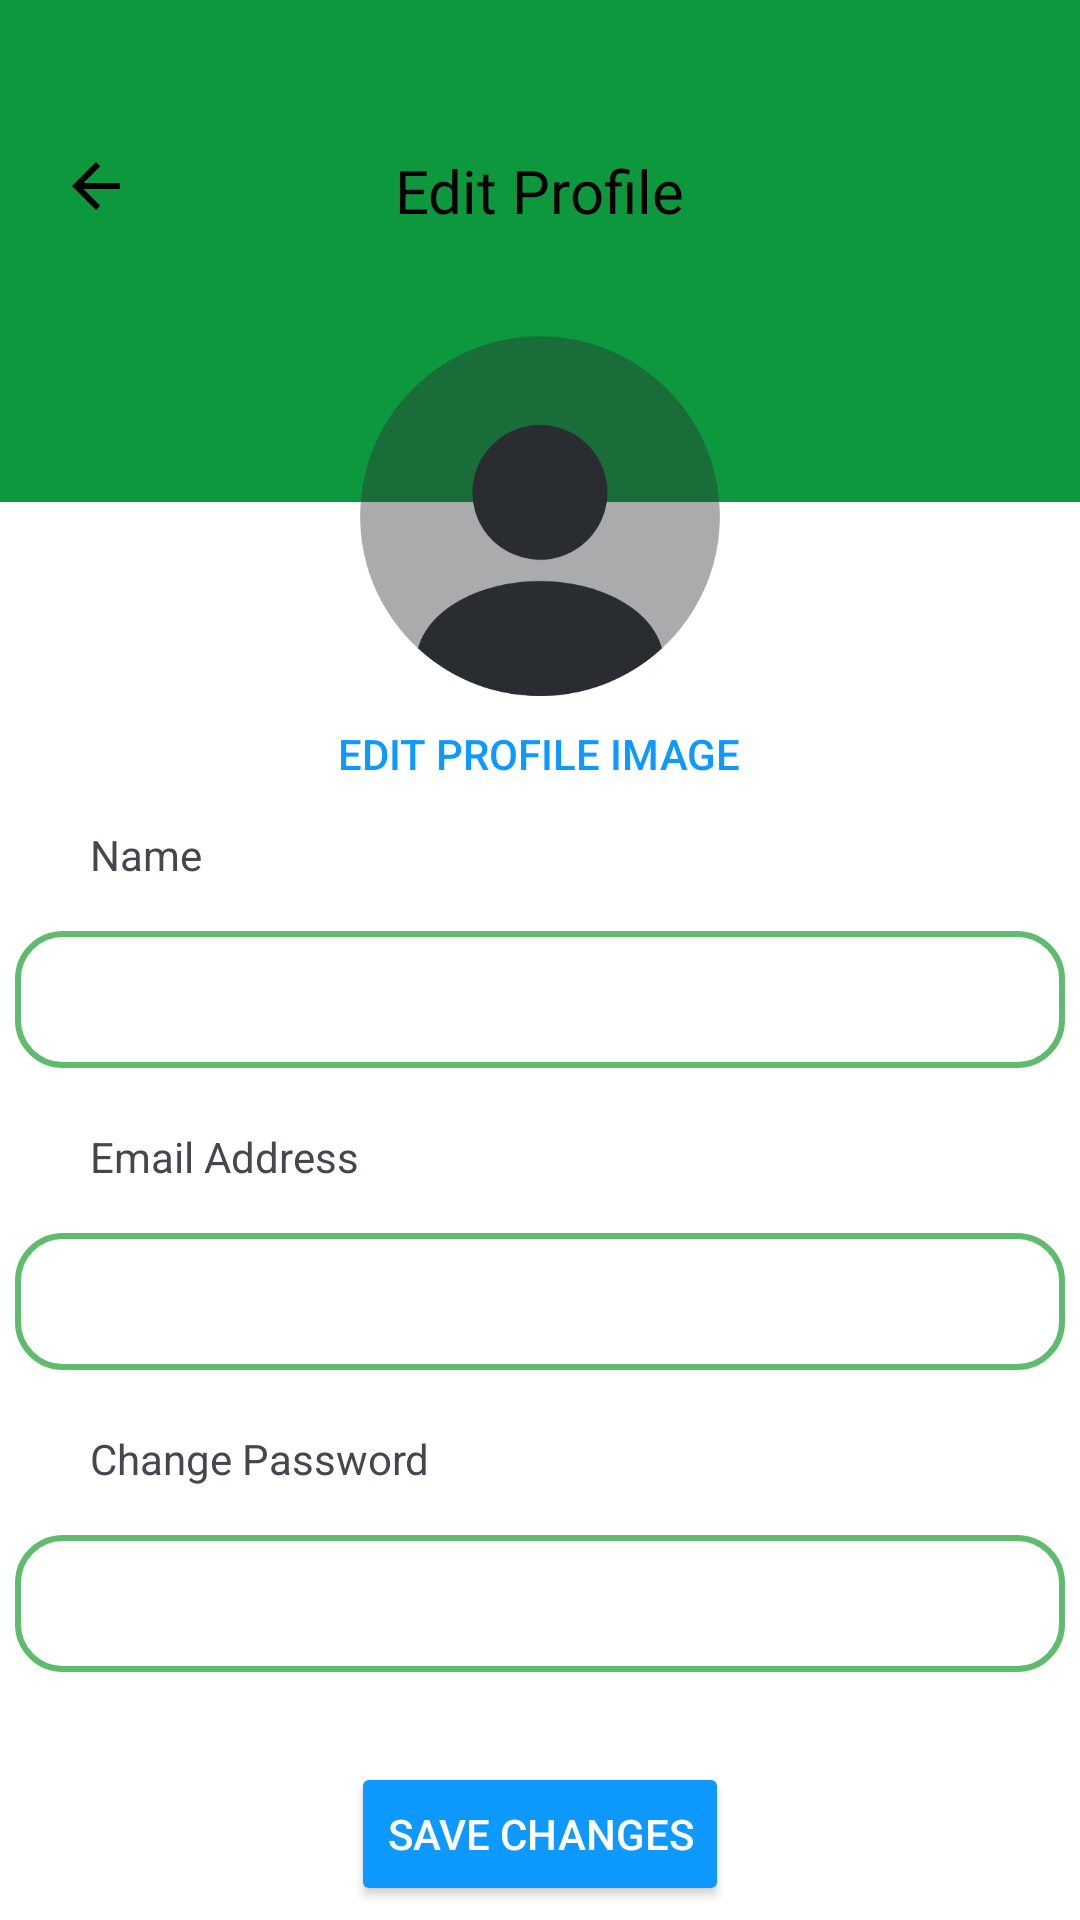

Android layout source for this screen:
<!-- AndroidManifest.xml: application theme Theme.Ecorecyc -->
<!-- res/layout/activity_edit_profile.xml -->
<?xml version="1.0" encoding="utf-8"?>
<RelativeLayout xmlns:android="http://schemas.android.com/apk/res/android"
    xmlns:app="http://schemas.android.com/apk/res-auto"
    xmlns:tools="http://schemas.android.com/tools"
    android:id="@+id/main"
    android:layout_width="match_parent"
    android:layout_height="match_parent"
    android:background="@color/primary_color"
    tools:context=".EditProfile">

    
    <ImageButton
        android:id="@+id/image_button_back"
        android:layout_width="wrap_content"
        android:layout_height="wrap_content"
        android:src="@drawable/baseline_arrow_back_24"
        android:layout_marginStart="20dp"
        android:layout_marginTop="50dp"
        android:background="@color/transpa" />

    
    <TextView
        android:id="@+id/edit_profileText"
        android:layout_width="wrap_content"
        android:layout_height="wrap_content"
        android:text="Edit Profile"
        android:layout_centerHorizontal="true"
        android:layout_marginTop="50dp"
        android:fontFamily="@font/poppins_reg"
        android:textSize="20sp"
        android:textColor="@color/black" />

    
    <ImageView
        android:id="@+id/edit_profile_image"
        android:layout_width="120dp"
        android:layout_height="130dp"
        android:src="@drawable/img_5"
        android:layout_below="@id/edit_profileText"
        android:layout_centerHorizontal="true"
        android:layout_marginTop="30dp"
        android:elevation="5dp"
        android:clickable="false"
        android:visibility="visible" />

    
    <RelativeLayout
        android:id="@+id/white_background"
        android:layout_width="match_parent"
        android:layout_height="1000dp"
        android:layout_below="@id/edit_profile_image"
        android:background="@android:color/white"
        android:layout_marginTop="-70dp"
        android:layout_marginBottom="0dp" >

    
    <Button
        android:id="@+id/change_profile_btn"
        android:layout_width="wrap_content"
        android:layout_height="wrap_content"
        android:text="Edit profile image"
        android:textColor="#0D99FF"
        android:layout_marginTop="60dp"
        android:layout_centerHorizontal="true"
        android:background="@color/transpa" />

    

        <TextView
            android:id="@+id/UserNameTxt"
            android:layout_width="wrap_content"
            android:layout_height="wrap_content"
            android:text="Name"
            android:layout_below="@id/change_profile_btn"
            android:layout_marginStart="30dp"
            />
    <EditText
        android:id="@+id/editTextName"
        android:layout_width="350dp"
        android:layout_height="wrap_content"
        android:padding="12dp"
        android:textSize="16sp"
        android:layout_below="@id/UserNameTxt"
        android:layout_centerHorizontal="true"
        android:layout_marginTop="16dp"
        android:background="@drawable/edittext_green_outline"/>


        <TextView
            android:id="@+id/emailTxt"
            android:layout_width="wrap_content"
            android:layout_height="wrap_content"
            android:text="Email Address"
            android:layout_below="@id/editTextName"
            android:layout_marginTop="20dp"
            android:layout_marginStart="30dp"
            />
    
    <EditText
        android:id="@+id/editTextEmail"
        android:layout_width="350dp"
        android:layout_height="wrap_content"
        android:background="@drawable/edittext_green_outline"
        android:padding="12dp"
        android:inputType="textEmailAddress"
        android:textSize="16sp"
        android:layout_centerHorizontal="true"
        android:layout_marginTop="16dp"
        android:layout_below="@id/emailTxt"/>

    
        <TextView
            android:id="@+id/passwordTxt"
            android:layout_width="wrap_content"
            android:layout_height="wrap_content"
            android:text="Change Password"
            android:layout_below="@id/editTextEmail"
            android:layout_marginTop="20dp"
            android:layout_marginStart="30dp"
            />
    <EditText
        android:id="@+id/editTextChangePassword"
        android:layout_width="350dp"
        android:layout_height="wrap_content"
        android:background="@drawable/edittext_green_outline"
        android:textColor="@color/black"
        android:padding="12dp"
        android:textSize="16sp"
        android:layout_below="@id/passwordTxt"
        android:layout_centerHorizontal="true"
        android:layout_marginTop="16dp" />

    
    <Button
        android:id="@+id/save_profile_btn"
        android:layout_width="wrap_content"
        android:layout_height="wrap_content"
        android:text="Save Changes"
        android:textColor="#FFFFFF"
        android:backgroundTint="#0D99FF"
        android:layout_below="@id/editTextChangePassword"
        android:layout_centerHorizontal="true"
        android:layout_marginTop="30dp" />

</RelativeLayout>

</RelativeLayout>
<!-- resources referenced by this layout -->
<resources>
  <color name="black">#FF000000</color>
  <color name="primary_color">#0E983D</color>
  <color name="transpa">#00FFFFFF</color>
  <!-- drawable baseline_arrow_back_24 (drawable) -->
  <vector xmlns:android="http://schemas.android.com/apk/res/android" android:autoMirrored="true" android:height="24dp" android:tint="#000000" android:viewportHeight="24" android:viewportWidth="24" android:width="24dp">
        
      <path android:fillColor="@android:color/white" android:pathData="M20,11H7.83l5.59,-5.59L12,4l-8,8 8,8 1.41,-1.41L7.83,13H20v-2z"/>
      
  </vector>
  <!-- drawable edittext_green_outline (drawable) -->
  <?xml version="1.0" encoding="utf-8"?>
  <shape xmlns:android="http://schemas.android.com/apk/res/android">
      <corners android:radius="15dp"/>
      <stroke android:width="2dp" android:color="#5FBB6E"/> 
  </shape>
  <!-- drawable img_5: png bitmap (drawable, 15296 bytes) -->
  <style name="Theme.Ecorecyc" parent="Base.Theme.Ecorecyc" />
  <style name="Base.Theme.Ecorecyc" parent="Theme.Material3.DayNight.NoActionBar">
          
          <item name="materialButtonStyle">@style/MyButtonStyle</item>
          <item name="itemIconTint">@color/primary_color</item> 
          <item name="colorAccent">@color/primary_color</item> 
          <item name="colorPrimary">@color/primary_color</item> 
          <item name="colorOnPrimary">@color/white</item> 
      </style>
  <style name="MyButtonStyle" parent="Widget.Material3.Button">
          
          <item name="backgroundTint">@null</item>
      </style>
  <color name="white">#FFFFFFFF</color>
</resources>
